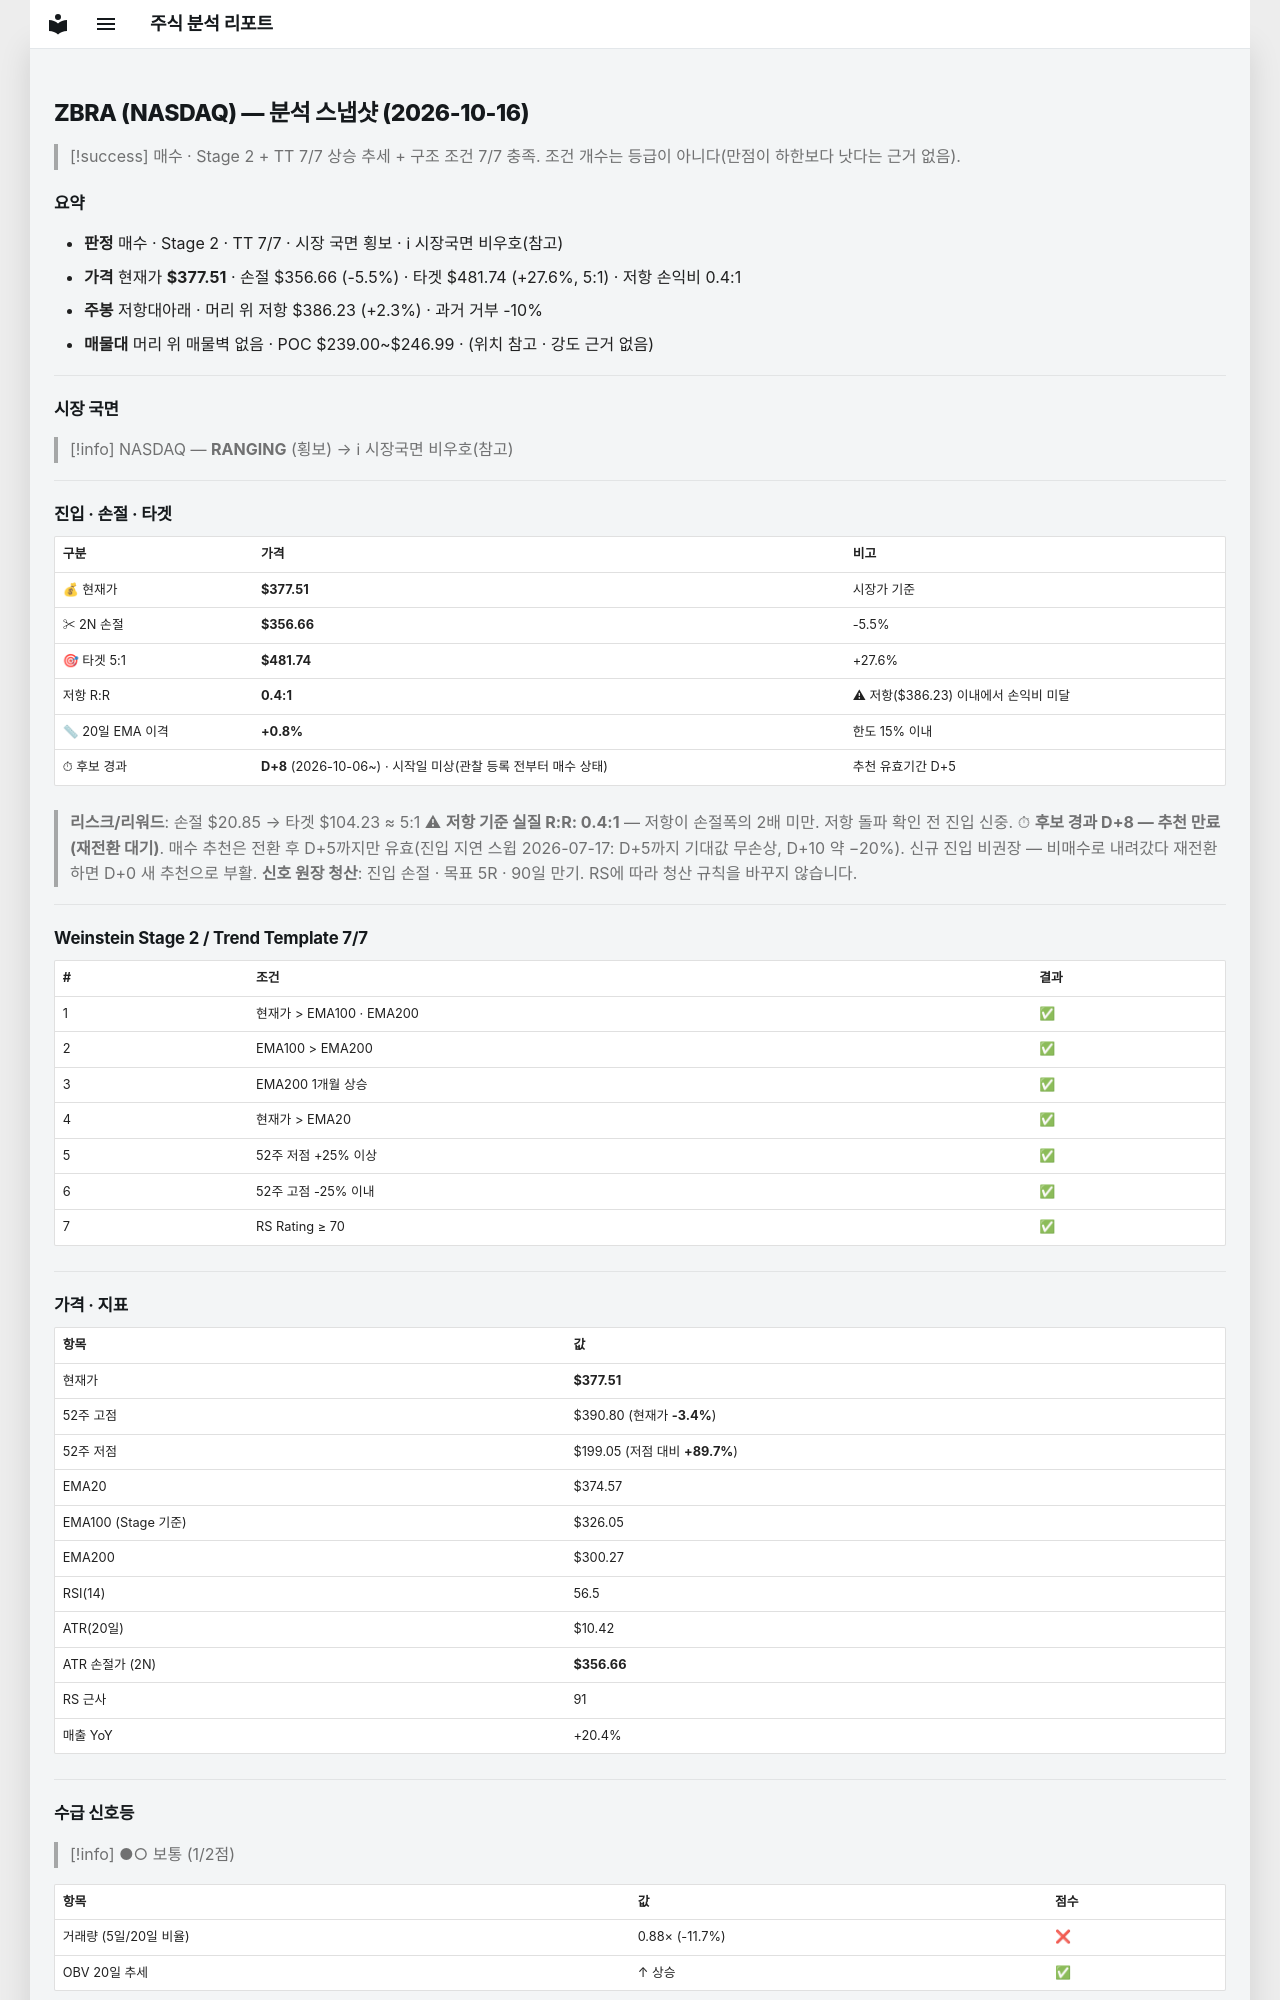

repository: soloandco/stock-reports · page: snapshots/ZBRA-2026-10-16/index.html · generator: mkdocs

---
type: analysis-snapshot
title: ZBRA 분석 스냅샷
ticker: ZBRA
market: NASDAQ
created: 2026-10-16
updated: 2026-10-16
bar-date: 2026-10-15
verdict: 매수후보
real-rr: 0.42
sma50-gap-pct: 0.8
candidate-days: 8
candidate-since: 2026-10-06
candidate-start-unknown: true
weekly-position: 저항대아래
weekly-overhead-price: 386.23
weekly-overhead-pct: 2.3
stage: 2
trend-template-score: 7
tt-max: 7
ma-set: ema-20-100-200
price: 377.510009765625
stop-price: 356.6648154134283
market-regime: RANGING
supply-demand-score: 1/2
supply-demand-label: 보통
status: tracking
tags:
  - stock-agent
  - watchlist
  - ZBRA
  - analysis
related:
  - "[[analysis-template]]"
---

# ZBRA (NASDAQ) — 분석 스냅샷 (2026-10-16)

> [!success] 매수 · Stage 2 + TT 7/7
> 상승 추세 + 구조 조건 7/7 충족. 조건 개수는 등급이 아니다(만점이 하한보다 낫다는 근거 없음).

## 요약

- **판정** 매수 · Stage 2 · TT 7/7 · 시장 국면 횡보 · ℹ 시장국면 비우호(참고)
- **가격** 현재가 **$377.51** · 손절 $356.66 (-5.5%) · 타겟 $481.74 (+27.6%, 5:1) · 저항 손익비 0.4:1
- **주봉** 저항대아래 · 머리 위 저항 $386.23 (+2.3%) · 과거 거부 -10%
- **매물대** 머리 위 매물벽 없음 · POC $239.00~$246.99 · (위치 참고 · 강도 근거 없음)

---

## 시장 국면

> [!info] NASDAQ — **RANGING** (횡보) → ℹ 시장국면 비우호(참고)

---

## 진입 · 손절 · 타겟

| 구분 | 가격 | 비고 |
|------|------|------|
| 💰 현재가 | **$377.51** | 시장가 기준 |
| ✂ 2N 손절 | **$356.66** | -5.5% |
| 🎯 타겟 5:1 | **$481.74** | +27.6% |
| 저항 R:R | **0.4:1** | ⚠ 저항($386.23) 이내에서 손익비 미달 |
| 📏 20일 EMA 이격 | **+0.8%** | 한도 15% 이내 |
| ⏱ 후보 경과 | **D+8** (2026-10-06~) · 시작일 미상(관찰 등록 전부터 매수 상태) | 추천 유효기간 D+5 |

> **리스크/리워드**: 손절 $20.85 → 타겟 $104.23 ≈ 5:1
> ⚠ **저항 기준 실질 R:R: 0.4:1** — 저항이 손절폭의 2배 미만. 저항 돌파 확인 전 진입 신중.
> ⏱ **후보 경과 D+8 — 추천 만료(재전환 대기)**. 매수 추천은 전환 후 D+5까지만 유효(진입 지연 스윕 2026-07-17: D+5까지 기대값 무손상, D+10 약 −20%). 신규 진입 비권장 — 비매수로 내려갔다 재전환하면 D+0 새 추천으로 부활.
> **신호 원장 청산**: 진입 손절 · 목표 5R · 90일 만기. RS에 따라 청산 규칙을 바꾸지 않습니다.

---

## Weinstein Stage 2 / Trend Template 7/7

| # | 조건 | 결과 |
|---|------|------|
| 1 | 현재가 > EMA100 · EMA200 | ✅ |
| 2 | EMA100 > EMA200 | ✅ |
| 3 | EMA200 1개월 상승 | ✅ |
| 4 | 현재가 > EMA20 | ✅ |
| 5 | 52주 저점 +25% 이상 | ✅ |
| 6 | 52주 고점 -25% 이내 | ✅ |
| 7 | RS Rating ≥ 70 | ✅ |

---

## 가격 · 지표

| 항목 | 값 |
|------|---|
| 현재가 | **$377.51** |
| 52주 고점 | $390.80 (현재가 **-3.4%**) |
| 52주 저점 | $199.05 (저점 대비 **+89.7%**) |
| EMA20 | $374.57 |
| EMA100 (Stage 기준) | $326.05 |
| EMA200 | $300.27 |
| RSI(14) | 56.5 |
| ATR(20일) | $10.42 |
| ATR 손절가 (2N) | **$356.66** |
| RS 근사 | 91 |
| 매출 YoY | +20.4% |

---
## 수급 신호등

> [!info] ●○ 보통 (1/2점)

| 항목 | 값 | 점수 |
|------|------|------|
| 거래량 (5일/20일 비율) | 0.88× (-11.7%) | ❌ |
| OBV 20일 추세 | ↑ 상승 | ✅ |

> **판독법**: 거래량이 20일 평균보다 20% 이상 많고 OBV(온밸런스볼륨)가 상승 중이면 매집 수급이 강한 것으로 판단합니다.

---
